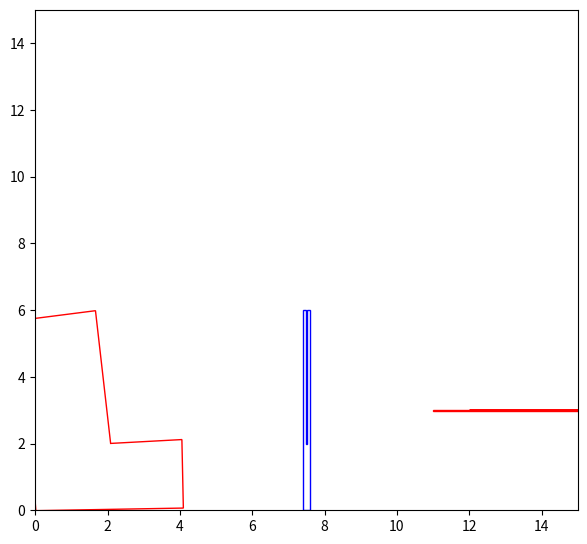

This chart was generated by the following Python code: (Note: this script raises an exception after producing the figure.)
__author__ = 'alexstelea'

import math

from matplotlib import pyplot as plt
from matplotlib import animation

fig = plt.figure()
fig.set_dpi(100)
fig.set_size_inches(7, 6.5)

letters = [[(0, 0), (4, 0), (4, 2), (2, 2), (2, 6), (0, 6)],
           [(5, 6), (5, 0), (10, 0), (10, 6), (8, 6), (8, 2), (7, 2), (7, 6)],
           [(11, 6), (11, 0), (15, 0), (15, 1), (12, 1), (12, 2.5), (15, 2.5), (15, 3.5), (12, 3.5), (12, 5), (15, 5),
            (15, 6)]]

ax = plt.axes(xlim=(0, 15), ylim=(0, 15))
letter_0 = plt.Polygon(letters[0], closed=True, fill=None, edgecolor="r")
letter_1 = plt.Polygon(letters[1], closed=True, fill=None, edgecolor="b")
letter_2 = plt.Polygon(letters[2], closed=True, fill=None, edgecolor="r")

angle = 0
factor_1 = 0.7
factor_2 = 0.225


def init():
    ax.add_patch(letter_0)
    ax.add_patch(letter_1)
    ax.add_patch(letter_2)
    return letter_0, letter_1, letter_2


def rotate_letter_0(center_point, point, angle):
    temp_point = point[0] - center_point[0], point[1] - center_point[1]
    temp_point = (temp_point[0] * math.cos(2*angle) - temp_point[1] * math.sin(2*angle),
                  temp_point[0] * math.sin(2*angle) + temp_point[1] * math.cos(2*angle))
    temp_point = temp_point[0] + center_point[0], temp_point[1] + center_point[1]
    return temp_point


def rotate_letter_1(center_point, point, top_left=None):
    temp_point = point[0] - center_point[0], point[1] - center_point[1]
    global factor_1
    if center_point[0] - top_left[0] >= 2.3:
        factor_1 = 0.7
    if center_point[0] - top_left[0] <= 0.05:
        factor_1 = 1.3

    temp_point = [temp_point[0] * factor_1, temp_point[1]]
    temp_point = temp_point[0] + center_point[0], temp_point[1] + center_point[1]
    return temp_point


def rotate_letter_2(center_point, point, top_left=None):
    temp_point = point[0] - center_point[0], point[1] - center_point[1]

    global factor_2
    if top_left[1] - center_point[1] >= 2.9:
        factor_2 = 0.225
    if top_left[1] - center_point[1] <= 0.05:
        factor_2 = 1.775

    temp_point = [temp_point[0], temp_point[1] * factor_2]

    temp_point = temp_point[0] + center_point[0], temp_point[1] + center_point[1]
    return temp_point


def animate(i):
    letter_0_data = []
    letter_1_data = []
    letter_2_data = []
    global angle

    # letter 0 rotation
    for segment in letters[0]:
        if angle < 360:
            angle += math.pi / 4.15
        else:
            angle = 0
        letter_0_data.append(rotate_letter_0((2, 3), segment, math.radians(angle)))
    letter_0.set_xy(letter_0_data)

    # letter 1 rotation
    for segment in letters[1]:
        letter_1_data.append(rotate_letter_1((7.5, 3), segment, top_left=letters[1][0]))
    letters[1] = letter_1_data
    letter_1.set_xy(letter_1_data)

    # letter 2 rotation
    for segment in letters[2]:
        letter_2_data.append(rotate_letter_2((13, 3), segment, top_left=letters[2][0]))
    letters[2] = letter_2_data
    letter_2.set_xy(letter_2_data)

    return letter_0, letter_1, letter_2


anim = animation.FuncAnimation(fig, animate,
                               init_func=init,
                               frames=120,
                               interval=500,
                               blit=False)

anim.save('letters.mp4', fps=24)

plt.show()

